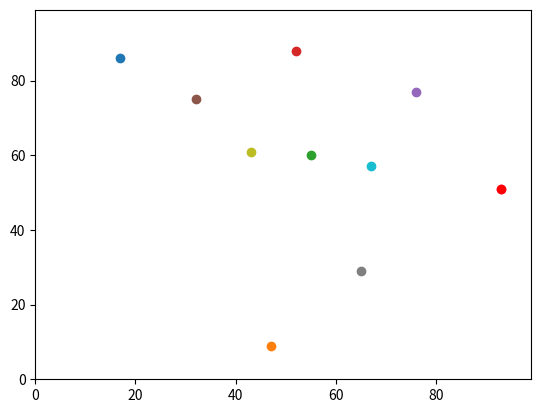

The matplotlib source for this figure:
'''
GEOG5003M Practical
Agent Based Modelling
'''

import random
import operator
import matplotlib.pyplot

# number of initial agents 
num_of_agents = 10 

# store our agents in a list
agents = []


# add the initial number of agents rondomly generated integer between 0 and 99 
# for the x and y coordinates
for i in range(num_of_agents):
    agents.append([random.randint(0,99),random.randint(0,99)])


#loop throug each agent and move it twice
num_of_iterations = 100

for j in range(num_of_iterations):
    for i in range(num_of_agents):
        # Change agent y based on a random number.
        if random.random() < 0.5:
            agents[i][0] = (agents[i][0] + 1) % 100
        else:
            agents[i][0] = (agents[i][0] - 1) % 100
            
        # Change agent x based on a random number.
        if random.random() < 0.5:
            agents[i][1] = (agents[i][1] + 1) % 100
        else:
            agents[i][1] = (agents[i][1] - 1) % 100
            
        

# set up the plot area
matplotlib.pyplot.ylim(0, 99)
matplotlib.pyplot.xlim(0, 99)

# add each agent to a scatter plot
for i in range(num_of_agents):
    matplotlib.pyplot.scatter(agents[i][1],agents[i][0])

# plot the furthest east point a different colour
max_east = max(agents, key=operator.itemgetter(1))
matplotlib.pyplot.scatter(max_east[1],max_east[0], color='red')

# show the plot
matplotlib.pyplot.show()


'''
print(agents[1][0], agents[1][1]) 

# Work out the distance between the two sets of y and xs.
answer = (((agents[0][0] - agents[1][0])**2) + ((agents[0][1] - agents[1][1])**2))**0.5
print(answer) 
print()

#get max y (first element in list)
print (max(agents))
#get max x (second element in list)
print (max(agents, key=operator.itemgetter(1)))


'''